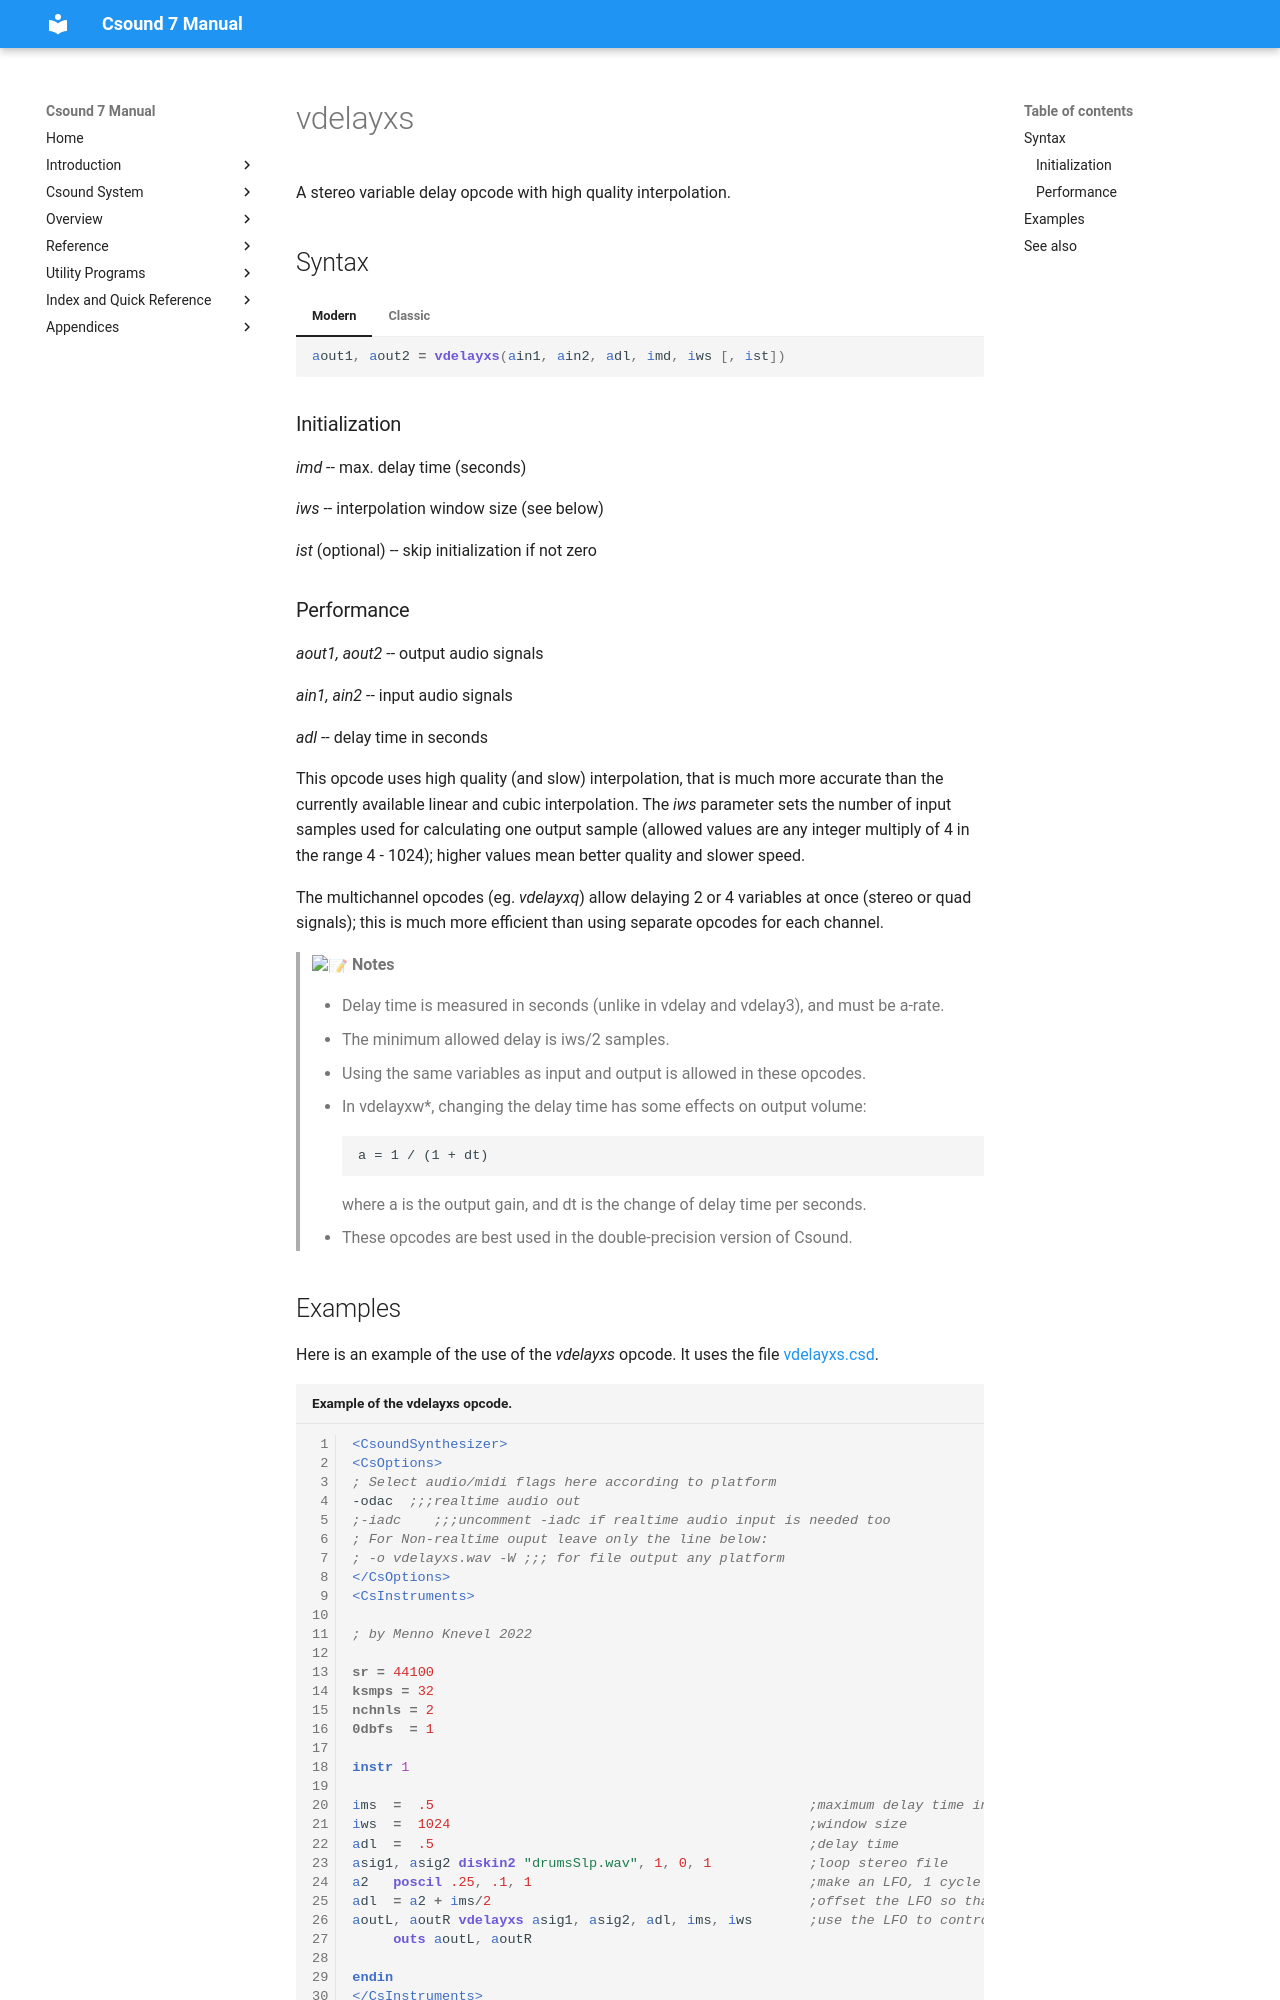

repository: csound/manual · page: opcodes/vdelayxs/index.html · generator: mkdocs

<!--
id:vdelayxs
category:Signal Modifiers:Delay
-->
# vdelayxs
A stereo variable delay opcode with high quality interpolation.

## Syntax
=== "Modern"
    ``` csound-orc
    aout1, aout2 = vdelayxs(ain1, ain2, adl, imd, iws [, ist])
    ```

=== "Classic"
    ``` csound-orc
    aout1, aout2 vdelayxs ain1, ain2, adl, imd, iws [, ist]
    ```

### Initialization

_imd_ -- max. delay time (seconds)

_iws_ -- interpolation window size (see below)

_ist_ (optional) -- skip initialization if not zero
